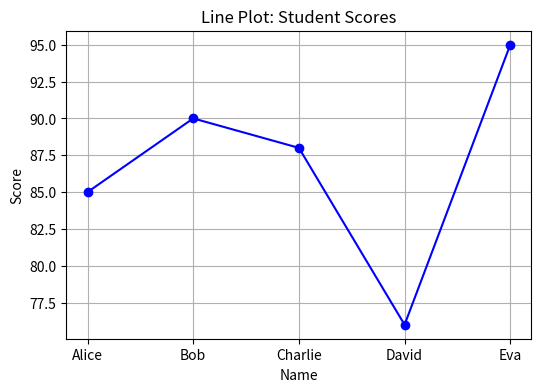
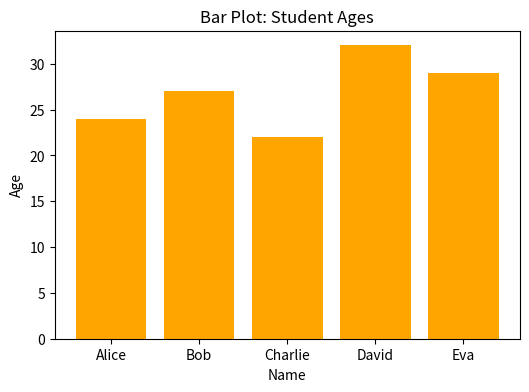
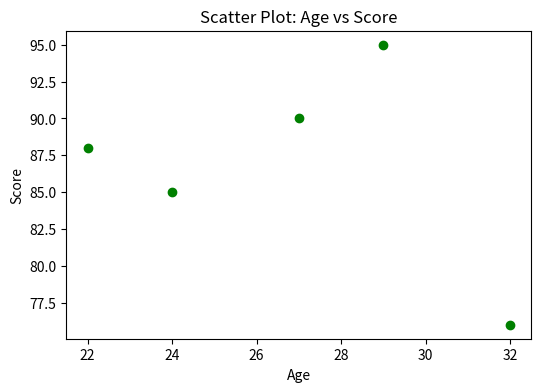
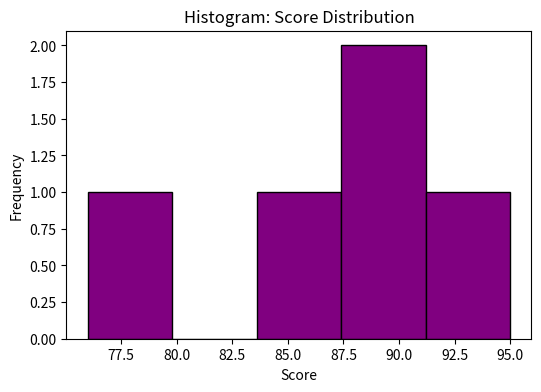
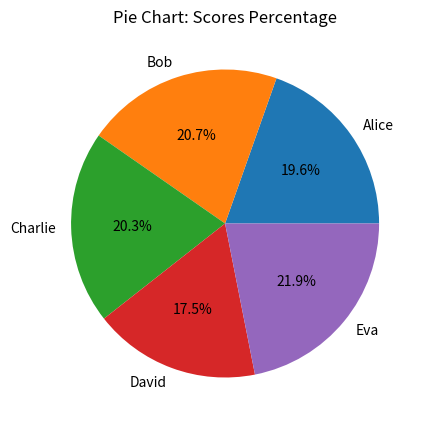

These charts were generated, in order, by the following Python code:
# Assignment 2: Implementation of Pandas and Matplotlib
# Dept. of Computer Science, S.P. College, Pune

# ============================================
# Import required libraries
# ============================================

import pandas as pd
import numpy as np
import matplotlib.pyplot as plt

# ============================================
# a) Create a Series using pandas and display
# ============================================

print("=== a) Create a Series using pandas ===")
data = [10, 20, 30, 40, 50]
series = pd.Series(data)
print("Pandas Series:")
print(series)
print("\n")

# ============================================
# b) Access the index and the values of our Series
# ============================================

print("=== b) Access index and values ===")
print("Series Index:", series.index)
print("Series Values:", series.values)
print("\n")

# ============================================
# c) Compare an array using NumPy with a Series using pandas
# ============================================

print("=== c) Compare NumPy Array with Pandas Series ===")
np_array = np.array([10, 20, 30, 40, 50])
pd_series = pd.Series([10, 20, 30, 40, 50])
print("NumPy Array:\n", np_array)
print("Pandas Series:\n", pd_series)
print("Are they equal element-wise?", np_array == pd_series.values)
print("\n")

# ============================================
# d) Define Series objects with individual indices
# ============================================

print("=== d) Define Series with custom indices ===")
series_custom = pd.Series([100, 200, 300], index=["A", "B", "C"])
print("Custom Indexed Series:")
print(series_custom)
print("\n")

# ============================================
# e) Access single value of a Series
# ============================================

print("=== e) Access a single value ===")
print("Value at index 'B':", series_custom["B"])
print("Value using integer index [2]:", series_custom.iloc[2])
print("\n")

# ============================================
# f) Load datasets in a DataFrame variable using pandas
# ============================================

print("=== f) Load dataset into DataFrame ===")

# Creating sample dataset manually for demonstration
data = {
    "Name": ["Alice", "Bob", "Charlie", "David", "Eva"],
    "Age": [24, 27, 22, 32, 29],
    "Score": [85, 90, 88, 76, 95]
}
df = pd.DataFrame(data)
print("DataFrame:")
print(df)
print("\n")

# Accessing DataFrame properties
print("Columns:", df.columns.tolist())
print("Shape:", df.shape)
print("Describe():\n", df.describe())
print("\n")

# ============================================
# g) Usage of different methods in Matplotlib
# ============================================

print("=== g) Matplotlib Visualization ===")

# Line plot
plt.figure(figsize=(6, 4))
plt.plot(df["Name"], df["Score"], marker='o', color='blue')
plt.title("Line Plot: Student Scores")
plt.xlabel("Name")
plt.ylabel("Score")
plt.grid(True)
plt.show()

# Bar plot
plt.figure(figsize=(6, 4))
plt.bar(df["Name"], df["Age"], color='orange')
plt.title("Bar Plot: Student Ages")
plt.xlabel("Name")
plt.ylabel("Age")
plt.show()

# Scatter plot
plt.figure(figsize=(6, 4))
plt.scatter(df["Age"], df["Score"], color='green')
plt.title("Scatter Plot: Age vs Score")
plt.xlabel("Age")
plt.ylabel("Score")
plt.show()

# Histogram
plt.figure(figsize=(6, 4))
plt.hist(df["Score"], bins=5, color='purple', edgecolor='black')
plt.title("Histogram: Score Distribution")
plt.xlabel("Score")
plt.ylabel("Frequency")
plt.show()

# Pie chart
plt.figure(figsize=(5, 5))
plt.pie(df["Score"], labels=df["Name"], autopct='%1.1f%%')
plt.title("Pie Chart: Scores Percentage")
plt.show()
